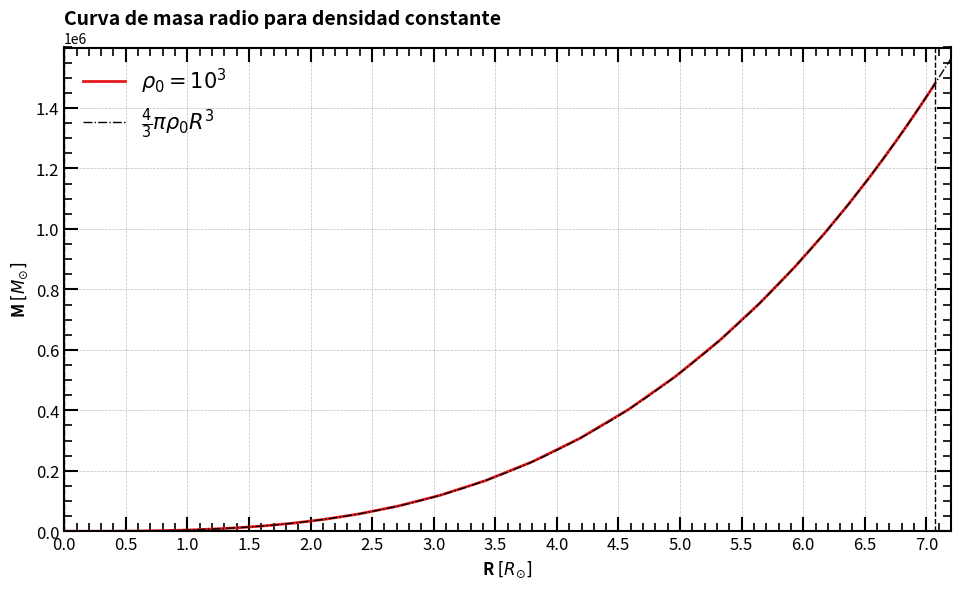

The matplotlib source for this figure:
# -*- coding: utf-8 -*-
"""
Created on Tue Nov 26 11:20:18 2024

[redacted]
"""

import numpy as np
import matplotlib.pyplot as plt
import seaborn as sns

# Physical parameters (solar mass = 198847e30 kg & 6.957e8 m)
G = 2.12242e-6 # G in units of solar masses / solar radii
rho = 1e3  # Solar density in solar units is 0.238732. In IS units it would be 1409.82

def system_of_ODE(r, y):
    """
    Defines the system of differential equations.
    
    Parameters:
        r (float): Independent variable.
        y (list): Dependent variables [m, p].

    Returns:
        list: Derivatives [dm/dr, dp/dr].
    """
    m, p = y
    dm_dr = 4 * np.pi * r**2 * rho
    nominator = - (rho + p) * (G * m + 4 * np.pi * G * r**3 * p)
    denominator = r * (r - 2 * G * m)
    dp_dr = nominator/denominator
    return [dm_dr, dp_dr]

def runge_kutta_4th_order_with_stop(system, y0, r_range, h):
    """
    Solves a system of ODEs using the 4th-order Runge-Kutta method, stopping
    when a condition is met (e.g., p(r) < 0).

    Parameters:
        system (function): The system of ODEs as a function of r and y.
        y0 (list): Initial conditions for the system.
        r_range (tuple): The range of r as (r_start, r_end).
        h (float): Step size.

    Returns:
        tuple: (r_values, y_values) where:
            r_values is an array of r points,
            y_values is an array of solution points for y.
    """
    r_start, r_end = r_range
    r_values = [r_start]
    y_values = [y0]

    r = r_start
    y = np.array(y0)

    while r <= r_end:
        k1 = h * np.array(system(r, y))
        k2 = h * np.array(system(r + h / 2, y + k1 / 2))
        k3 = h * np.array(system(r + h / 2, y + k2 / 2))
        k4 = h * np.array(system(r + h, y + k3))

        y_next = y + (k1 + 2 * k2 + 2 * k3 + k4) / 6

        # Check if the stopping condition is met (p < 0)
        if y_next[1] < 0:  # p corresponds to y[1]
            break

        r += h
        r_values.append(r)
        y_values.append(y_next)
        y = y_next

    return np.array(r_values), np.array(y_values)

def TOV_solver (y0, r_range, h):
    """
    Solves the TOV equation for a guiven set of initial conditions (m_0, p_0) finding how m and p vary along r.
    
    Parameters:
        y0 (list): Initial conditions for the system [m_0,p_0].
        r_range (tuple): The range of r as (r_start, r_end).
        h (float): Step size.
        
    Returns:
        tuple: (r_values, y_values) where:
            r_values(array): containing the r points
            m_values(array): containing the m points
            p_values(array): containing the p points
    """
    
    # Solve the system with the stopping condition
    r_values, y_values = runge_kutta_4th_order_with_stop(system_of_ODE, y0, r_range, h)

    # Extract solutions
    m_values = y_values[:, 0]
    p_values = y_values[:, 1]
    
    return r_values, m_values, p_values

def M_R_curve (pc_range, r_range, h, n):
    """
    Creates the mass radius curve of a family of stars with the same density by solving the TOV.
    
    Parameters:
        pc_range(tuple): The range of central preassures (pc_start, pc_end)
        r_range (tuple): The range of r as (r_start, r_end)
        h (float): Step size.
        n (int): Number of preassure iterations.
        
    Return:
        R_values (array): Values of R
        M_values (array): Values of M
    """
    pc_start, pc_end = pc_range
    
    R_values = []
    M_values = []
    pc_list = np.logspace(np.log10(pc_start), np.log10(pc_end), n) #DEBUG use logspace for equidistant points
    
    for pc in pc_list:
        r_i, m_i, p_0 = TOV_solver([0, pc], r_range, h)
        
        R_i = r_i[-1]
        M_i = m_i[-1]
        
        R_values.append(R_i)
        M_values.append(M_i)
    
    return np.array(R_values), np.array(M_values)

# Initial conditions
R,M = M_R_curve((1e-4,1e8), (1e-8,7.1), 0.005, 100)

# Theoretical values
R_teo = np.linspace(0, 8)
M_teo = (4/3) * np.pi * rho * R_teo**3

# Create the plot
plt.figure(figsize=(9.71, 6)) # The image follows the golden ratio
colors = sns.color_palette("Set1", 5) # Generate a color palette
plt.plot(R, M, label = r'$\rho_0 = 10^3$', color = colors[0], linewidth = 2, linestyle = '-', marker = "", markersize=10)
plt.plot(R_teo, M_teo, label = r'$\frac{4}{3} \pi \rho_0 R^3$', color = "black", linewidth = 1, linestyle = '-.')

# Set the axis to logarithmic scale
#plt.xscale('log')
#plt.yscale('log')

# Add labels and title
plt.title(r'Curva de masa radio para densidad constante', loc='left', fontsize=14, fontweight='bold')
plt.xlabel(r'R $[R_{\odot}]$', fontsize=12, loc='center', fontweight='bold')
plt.ylabel(r'M $[M_{\odot}]$', fontsize=12, loc='center', fontweight='bold')
plt.axvline(7.070400009990191, color='black', linewidth=1.0, linestyle='--')
plt.axhline(0, color='black', linewidth=1.0, linestyle='--')  # x-axis
plt.axvline(0, color='black', linewidth=1.0, linestyle='--')  # y-axis

# Set limits
plt.xlim(0,7.2)
plt.ylim(0,1.6e6)

# Add grid
plt.grid(color='gray', linestyle='--', linewidth=0.5, alpha=0.5)

# Configure ticks for all four sides
plt.tick_params(axis='both', which='major', direction='in', length=10, width=1.5, labelsize=12, top=True, right=True)
plt.tick_params(axis='both', which='minor', direction='in', length=6, width=1.2, labelsize=10, top=True, right=True)
plt.minorticks_on()

# Customize tick spacing for more frequent ticks on x-axis
plt.gca().set_xticks(np.arange(0, 7.21, 0.5))  # Major x ticks 
plt.gca().set_yticks(np.arange(0, 1.6e6, 0.2e6))  # Major y ticks 

# Set thicker axes
plt.gca().spines['top'].set_linewidth(1.5)
plt.gca().spines['right'].set_linewidth(1.5)
plt.gca().spines['bottom'].set_linewidth(1.5)
plt.gca().spines['left'].set_linewidth(1.5)

# Add a legend
plt.legend(fontsize=15, frameon=False) #  loc='upper right',

# Save the plot as a PDF
plt.savefig("Masa_Radio.pdf", format="pdf", bbox_inches="tight")

# Show the plot
plt.tight_layout()
plt.show()
